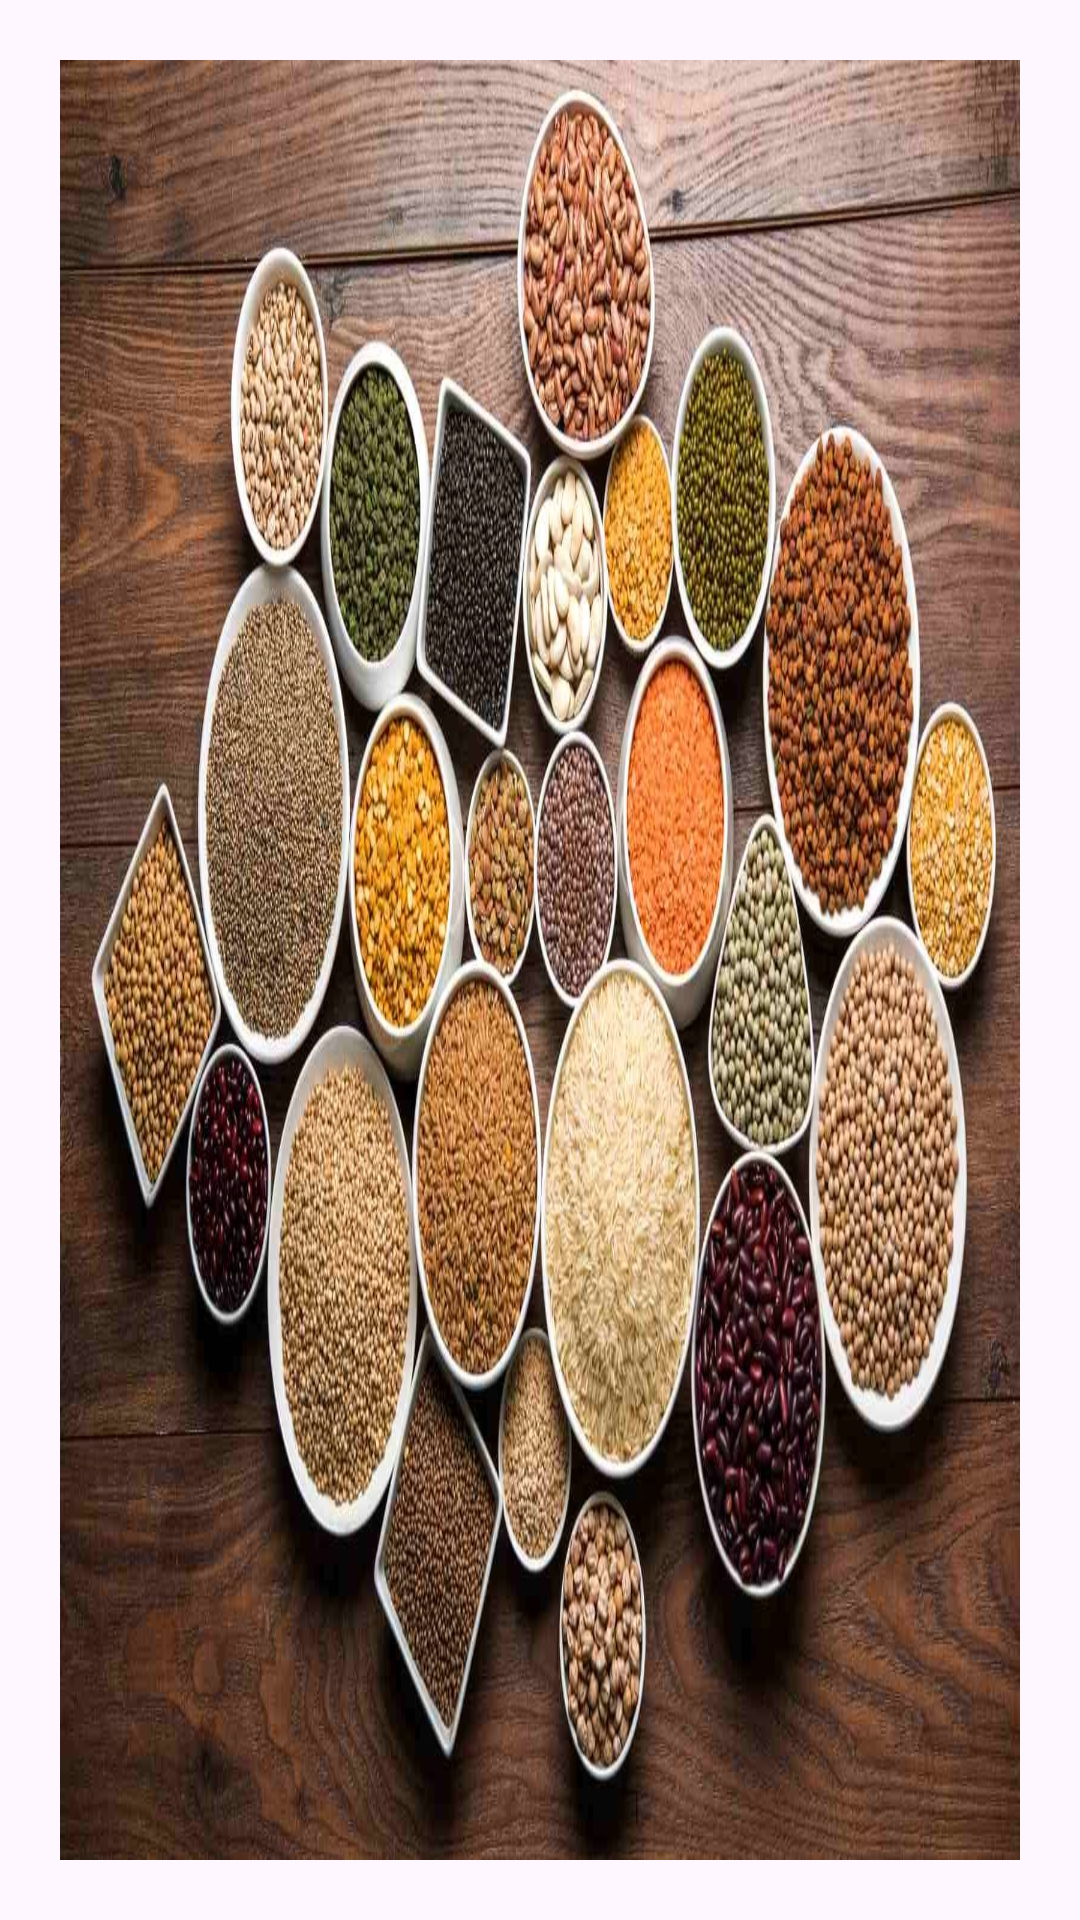

This screen was rendered from an Android layout file. Write that file and the resources it references.
<!-- AndroidManifest.xml: application theme Theme.ShoppingGroceryApp -->
<!-- res/layout/product_detail_image_layout.xml -->
<?xml version="1.0" encoding="utf-8"?>
<LinearLayout android:id="@+id/productImageView"
    android:layout_width="match_parent"
    android:layout_height="500dp"
    android:orientation="horizontal"
    xmlns:android="http://schemas.android.com/apk/res/android">
    <ImageView
        android:id="@+id/productImage"
        android:layout_width="match_parent"
        android:layout_margin="20dp"
        android:layout_height="match_parent"
        android:src="@drawable/gram_pulses"
        android:scaleType="fitXY"/>
</LinearLayout>
<!-- resources referenced by this layout -->
<resources>
  <!-- drawable gram_pulses: jpg bitmap (drawable, 252471 bytes) -->
  <style name="Theme.ShoppingGroceryApp" parent="Base.Theme.ShoppingGroceryApp" />
  <style name="Base.Theme.ShoppingGroceryApp" parent="Theme.Material3.Light.NoActionBar">
          
          
      </style>
</resources>
